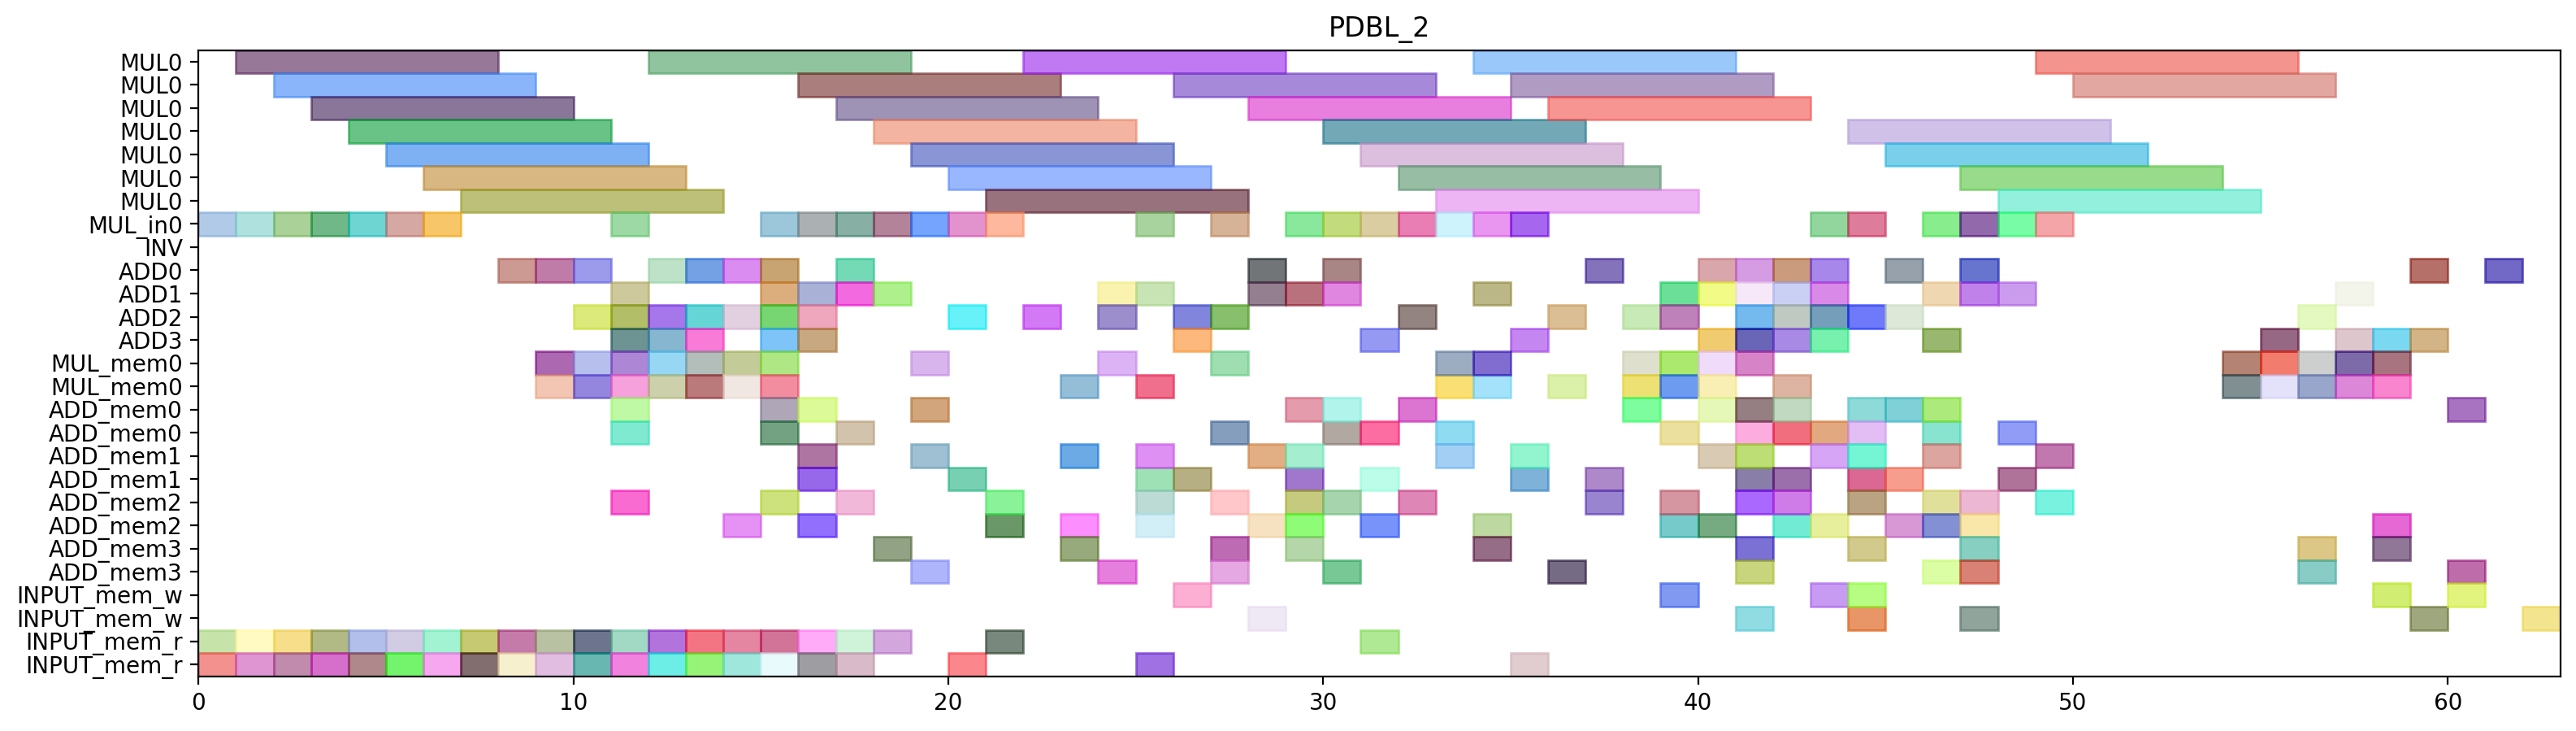

Write Python code to recreate this figure.
from pyschedule import Scenario, solvers, plotters, alt


def solve():
	horizon = 138
	S = Scenario("PDBL_2", horizon=horizon)

	# resource
	MUL = S.Resources('MUL', num=1, size=7)
	MUL_in = S.Resources('MUL_in', num=1)
	INV = S.Resource('INV')
	ADD = S.Resources('ADD', num=4, periods=range(1, horizon))
	MUL_mem = S.Resources('MUL_mem', num=1, size=2)
	ADD_mem = S.Resources('ADD_mem', num=4, size=2)
	INPUT_mem_w = S.Resource('INPUT_mem_w', size=2)
	INPUT_mem_r = S.Resource('INPUT_mem_r', size=2)

	# result of previous scheduling
	t10_t1_in = S.Task('t10_t1_in', length=1, delay_cost=1)
	S += t10_t1_in >= 0
	t10_t1_in += MUL_in[0]

	t10_t1_mem0 = S.Task('t10_t1_mem0', length=1, delay_cost=1)
	S += t10_t1_mem0 >= 0
	t10_t1_mem0 += INPUT_mem_r

	t10_t1_mem1 = S.Task('t10_t1_mem1', length=1, delay_cost=1)
	S += t10_t1_mem1 >= 0
	t10_t1_mem1 += INPUT_mem_r

	t10_t0_in = S.Task('t10_t0_in', length=1, delay_cost=1)
	S += t10_t0_in >= 1
	t10_t0_in += MUL_in[0]

	t10_t0_mem0 = S.Task('t10_t0_mem0', length=1, delay_cost=1)
	S += t10_t0_mem0 >= 1
	t10_t0_mem0 += INPUT_mem_r

	t10_t0_mem1 = S.Task('t10_t0_mem1', length=1, delay_cost=1)
	S += t10_t0_mem1 >= 1
	t10_t0_mem1 += INPUT_mem_r

	t10_t1 = S.Task('t10_t1', length=7, delay_cost=1)
	S += t10_t1 >= 1
	t10_t1 += MUL[0]

	t10_t0 = S.Task('t10_t0', length=7, delay_cost=1)
	S += t10_t0 >= 2
	t10_t0 += MUL[0]

	t1_t3_in = S.Task('t1_t3_in', length=1, delay_cost=1)
	S += t1_t3_in >= 2
	t1_t3_in += MUL_in[0]

	t1_t3_mem0 = S.Task('t1_t3_mem0', length=1, delay_cost=1)
	S += t1_t3_mem0 >= 2
	t1_t3_mem0 += INPUT_mem_r

	t1_t3_mem1 = S.Task('t1_t3_mem1', length=1, delay_cost=1)
	S += t1_t3_mem1 >= 2
	t1_t3_mem1 += INPUT_mem_r

	t1_t3 = S.Task('t1_t3', length=7, delay_cost=1)
	S += t1_t3 >= 3
	t1_t3 += MUL[0]

	t5_t1_in = S.Task('t5_t1_in', length=1, delay_cost=1)
	S += t5_t1_in >= 3
	t5_t1_in += MUL_in[0]

	t5_t1_mem0 = S.Task('t5_t1_mem0', length=1, delay_cost=1)
	S += t5_t1_mem0 >= 3
	t5_t1_mem0 += INPUT_mem_r

	t5_t1_mem1 = S.Task('t5_t1_mem1', length=1, delay_cost=1)
	S += t5_t1_mem1 >= 3
	t5_t1_mem1 += INPUT_mem_r

	t5_t1 = S.Task('t5_t1', length=7, delay_cost=1)
	S += t5_t1 >= 4
	t5_t1 += MUL[0]

	t7_t3_in = S.Task('t7_t3_in', length=1, delay_cost=1)
	S += t7_t3_in >= 4
	t7_t3_in += MUL_in[0]

	t7_t3_mem0 = S.Task('t7_t3_mem0', length=1, delay_cost=1)
	S += t7_t3_mem0 >= 4
	t7_t3_mem0 += INPUT_mem_r

	t7_t3_mem1 = S.Task('t7_t3_mem1', length=1, delay_cost=1)
	S += t7_t3_mem1 >= 4
	t7_t3_mem1 += INPUT_mem_r

	t5_t0_in = S.Task('t5_t0_in', length=1, delay_cost=1)
	S += t5_t0_in >= 5
	t5_t0_in += MUL_in[0]

	t5_t0_mem0 = S.Task('t5_t0_mem0', length=1, delay_cost=1)
	S += t5_t0_mem0 >= 5
	t5_t0_mem0 += INPUT_mem_r

	t5_t0_mem1 = S.Task('t5_t0_mem1', length=1, delay_cost=1)
	S += t5_t0_mem1 >= 5
	t5_t0_mem1 += INPUT_mem_r

	t7_t3 = S.Task('t7_t3', length=7, delay_cost=1)
	S += t7_t3 >= 5
	t7_t3 += MUL[0]

	t0_t3_in = S.Task('t0_t3_in', length=1, delay_cost=1)
	S += t0_t3_in >= 6
	t0_t3_in += MUL_in[0]

	t0_t3_mem0 = S.Task('t0_t3_mem0', length=1, delay_cost=1)
	S += t0_t3_mem0 >= 6
	t0_t3_mem0 += INPUT_mem_r

	t0_t3_mem1 = S.Task('t0_t3_mem1', length=1, delay_cost=1)
	S += t0_t3_mem1 >= 6
	t0_t3_mem1 += INPUT_mem_r

	t5_t0 = S.Task('t5_t0', length=7, delay_cost=1)
	S += t5_t0 >= 6
	t5_t0 += MUL[0]

	t0_t3 = S.Task('t0_t3', length=7, delay_cost=1)
	S += t0_t3 >= 7
	t0_t3 += MUL[0]

	t2_t2_mem0 = S.Task('t2_t2_mem0', length=1, delay_cost=1)
	S += t2_t2_mem0 >= 7
	t2_t2_mem0 += INPUT_mem_r

	t2_t2_mem1 = S.Task('t2_t2_mem1', length=1, delay_cost=1)
	S += t2_t2_mem1 >= 7
	t2_t2_mem1 += INPUT_mem_r

	t2_t2 = S.Task('t2_t2', length=1, delay_cost=1)
	S += t2_t2 >= 8
	t2_t2 += ADD[0]

	t5_t3_mem0 = S.Task('t5_t3_mem0', length=1, delay_cost=1)
	S += t5_t3_mem0 >= 8
	t5_t3_mem0 += INPUT_mem_r

	t5_t3_mem1 = S.Task('t5_t3_mem1', length=1, delay_cost=1)
	S += t5_t3_mem1 >= 8
	t5_t3_mem1 += INPUT_mem_r

	t100_mem0 = S.Task('t100_mem0', length=1, delay_cost=1)
	S += t100_mem0 >= 9
	t100_mem0 += MUL_mem[0]

	t100_mem1 = S.Task('t100_mem1', length=1, delay_cost=1)
	S += t100_mem1 >= 9
	t100_mem1 += MUL_mem[0]

	t5_t2_mem0 = S.Task('t5_t2_mem0', length=1, delay_cost=1)
	S += t5_t2_mem0 >= 9
	t5_t2_mem0 += INPUT_mem_r

	t5_t2_mem1 = S.Task('t5_t2_mem1', length=1, delay_cost=1)
	S += t5_t2_mem1 >= 9
	t5_t2_mem1 += INPUT_mem_r

	t5_t3 = S.Task('t5_t3', length=1, delay_cost=1)
	S += t5_t3 >= 9
	t5_t3 += ADD[0]

	t100 = S.Task('t100', length=1, delay_cost=1)
	S += t100 >= 10
	t100 += ADD[2]

	t11_mem0 = S.Task('t11_mem0', length=1, delay_cost=1)
	S += t11_mem0 >= 10
	t11_mem0 += MUL_mem[0]

	t1_t5_mem0 = S.Task('t1_t5_mem0', length=1, delay_cost=1)
	S += t1_t5_mem0 >= 10
	t1_t5_mem0 += MUL_mem[0]

	t5_t2 = S.Task('t5_t2', length=1, delay_cost=1)
	S += t5_t2 >= 10
	t5_t2 += ADD[0]

	t7_t0_mem0 = S.Task('t7_t0_mem0', length=1, delay_cost=1)
	S += t7_t0_mem0 >= 10
	t7_t0_mem0 += INPUT_mem_r

	t7_t0_mem1 = S.Task('t7_t0_mem1', length=1, delay_cost=1)
	S += t7_t0_mem1 >= 10
	t7_t0_mem1 += INPUT_mem_r

	t10_t5_mem0 = S.Task('t10_t5_mem0', length=1, delay_cost=1)
	S += t10_t5_mem0 >= 11
	t10_t5_mem0 += MUL_mem[0]

	t10_t5_mem1 = S.Task('t10_t5_mem1', length=1, delay_cost=1)
	S += t10_t5_mem1 >= 11
	t10_t5_mem1 += MUL_mem[0]

	t11 = S.Task('t11', length=1, delay_cost=1)
	S += t11 >= 11
	t11 += ADD[2]

	t110_mem0 = S.Task('t110_mem0', length=1, delay_cost=1)
	S += t110_mem0 >= 11
	t110_mem0 += ADD_mem[2]

	t1_t1_mem0 = S.Task('t1_t1_mem0', length=1, delay_cost=1)
	S += t1_t1_mem0 >= 11
	t1_t1_mem0 += INPUT_mem_r

	t1_t1_mem1 = S.Task('t1_t1_mem1', length=1, delay_cost=1)
	S += t1_t1_mem1 >= 11
	t1_t1_mem1 += INPUT_mem_r

	t1_t5 = S.Task('t1_t5', length=1, delay_cost=1)
	S += t1_t5 >= 11
	t1_t5 += ADD[3]

	t5_t4_in = S.Task('t5_t4_in', length=1, delay_cost=1)
	S += t5_t4_in >= 11
	t5_t4_in += MUL_in[0]

	t5_t4_mem0 = S.Task('t5_t4_mem0', length=1, delay_cost=1)
	S += t5_t4_mem0 >= 11
	t5_t4_mem0 += ADD_mem[0]

	t5_t4_mem1 = S.Task('t5_t4_mem1', length=1, delay_cost=1)
	S += t5_t4_mem1 >= 11
	t5_t4_mem1 += ADD_mem[0]

	t7_t0 = S.Task('t7_t0', length=1, delay_cost=1)
	S += t7_t0 >= 11
	t7_t0 += ADD[1]

	t10_t2_mem0 = S.Task('t10_t2_mem0', length=1, delay_cost=1)
	S += t10_t2_mem0 >= 12
	t10_t2_mem0 += INPUT_mem_r

	t10_t2_mem1 = S.Task('t10_t2_mem1', length=1, delay_cost=1)
	S += t10_t2_mem1 >= 12
	t10_t2_mem1 += INPUT_mem_r

	t10_t5 = S.Task('t10_t5', length=1, delay_cost=1)
	S += t10_t5 >= 12
	t10_t5 += ADD[2]

	t110 = S.Task('t110', length=1, delay_cost=1)
	S += t110 >= 12
	t110 += ADD[3]

	t1_t1 = S.Task('t1_t1', length=1, delay_cost=1)
	S += t1_t1 >= 12
	t1_t1 += ADD[0]

	t5_t4 = S.Task('t5_t4', length=7, delay_cost=1)
	S += t5_t4 >= 12
	t5_t4 += MUL[0]

	t71_mem0 = S.Task('t71_mem0', length=1, delay_cost=1)
	S += t71_mem0 >= 12
	t71_mem0 += MUL_mem[0]

	t7_t5_mem0 = S.Task('t7_t5_mem0', length=1, delay_cost=1)
	S += t7_t5_mem0 >= 12
	t7_t5_mem0 += MUL_mem[0]

	t10_t2 = S.Task('t10_t2', length=1, delay_cost=1)
	S += t10_t2 >= 13
	t10_t2 += ADD[0]

	t1_t0_mem0 = S.Task('t1_t0_mem0', length=1, delay_cost=1)
	S += t1_t0_mem0 >= 13
	t1_t0_mem0 += INPUT_mem_r

	t1_t0_mem1 = S.Task('t1_t0_mem1', length=1, delay_cost=1)
	S += t1_t0_mem1 >= 13
	t1_t0_mem1 += INPUT_mem_r

	t50_mem0 = S.Task('t50_mem0', length=1, delay_cost=1)
	S += t50_mem0 >= 13
	t50_mem0 += MUL_mem[0]

	t50_mem1 = S.Task('t50_mem1', length=1, delay_cost=1)
	S += t50_mem1 >= 13
	t50_mem1 += MUL_mem[0]

	t71 = S.Task('t71', length=1, delay_cost=1)
	S += t71 >= 13
	t71 += ADD[2]

	t7_t5 = S.Task('t7_t5', length=1, delay_cost=1)
	S += t7_t5 >= 13
	t7_t5 += ADD[3]

	t01_mem0 = S.Task('t01_mem0', length=1, delay_cost=1)
	S += t01_mem0 >= 14
	t01_mem0 += MUL_mem[0]

	t0_t5_mem0 = S.Task('t0_t5_mem0', length=1, delay_cost=1)
	S += t0_t5_mem0 >= 14
	t0_t5_mem0 += MUL_mem[0]

	t1_t0 = S.Task('t1_t0', length=1, delay_cost=1)
	S += t1_t0 >= 14
	t1_t0 += ADD[2]

	t50 = S.Task('t50', length=1, delay_cost=1)
	S += t50 >= 14
	t50 += ADD[0]

	t7_t1_mem0 = S.Task('t7_t1_mem0', length=1, delay_cost=1)
	S += t7_t1_mem0 >= 14
	t7_t1_mem0 += INPUT_mem_r

	t7_t1_mem1 = S.Task('t7_t1_mem1', length=1, delay_cost=1)
	S += t7_t1_mem1 >= 14
	t7_t1_mem1 += INPUT_mem_r

	t81_mem0 = S.Task('t81_mem0', length=1, delay_cost=1)
	S += t81_mem0 >= 14
	t81_mem0 += ADD_mem[2]

	t01 = S.Task('t01', length=1, delay_cost=1)
	S += t01 >= 15
	t01 += ADD[2]

	t0_t5 = S.Task('t0_t5', length=1, delay_cost=1)
	S += t0_t5 >= 15
	t0_t5 += ADD[3]

	t10_t3_mem0 = S.Task('t10_t3_mem0', length=1, delay_cost=1)
	S += t10_t3_mem0 >= 15
	t10_t3_mem0 += INPUT_mem_r

	t10_t3_mem1 = S.Task('t10_t3_mem1', length=1, delay_cost=1)
	S += t10_t3_mem1 >= 15
	t10_t3_mem1 += INPUT_mem_r

	t1_t2_in = S.Task('t1_t2_in', length=1, delay_cost=1)
	S += t1_t2_in >= 15
	t1_t2_in += MUL_in[0]

	t1_t2_mem0 = S.Task('t1_t2_mem0', length=1, delay_cost=1)
	S += t1_t2_mem0 >= 15
	t1_t2_mem0 += ADD_mem[2]

	t1_t2_mem1 = S.Task('t1_t2_mem1', length=1, delay_cost=1)
	S += t1_t2_mem1 >= 15
	t1_t2_mem1 += ADD_mem[0]

	t5_t5_mem0 = S.Task('t5_t5_mem0', length=1, delay_cost=1)
	S += t5_t5_mem0 >= 15
	t5_t5_mem0 += MUL_mem[0]

	t5_t5_mem1 = S.Task('t5_t5_mem1', length=1, delay_cost=1)
	S += t5_t5_mem1 >= 15
	t5_t5_mem1 += MUL_mem[0]

	t60_mem0 = S.Task('t60_mem0', length=1, delay_cost=1)
	S += t60_mem0 >= 15
	t60_mem0 += ADD_mem[0]

	t7_t1 = S.Task('t7_t1', length=1, delay_cost=1)
	S += t7_t1 >= 15
	t7_t1 += ADD[0]

	t81 = S.Task('t81', length=1, delay_cost=1)
	S += t81 >= 15
	t81 += ADD[1]

	t0_t0_mem0 = S.Task('t0_t0_mem0', length=1, delay_cost=1)
	S += t0_t0_mem0 >= 16
	t0_t0_mem0 += INPUT_mem_r

	t0_t0_mem1 = S.Task('t0_t0_mem1', length=1, delay_cost=1)
	S += t0_t0_mem1 >= 16
	t0_t0_mem1 += INPUT_mem_r

	t10_t3 = S.Task('t10_t3', length=1, delay_cost=1)
	S += t10_t3 >= 16
	t10_t3 += ADD[2]

	t1_t2 = S.Task('t1_t2', length=7, delay_cost=1)
	S += t1_t2 >= 16
	t1_t2 += MUL[0]

	t5_t5 = S.Task('t5_t5', length=1, delay_cost=1)
	S += t5_t5 >= 16
	t5_t5 += ADD[3]

	t60 = S.Task('t60', length=1, delay_cost=1)
	S += t60 >= 16
	t60 += ADD[1]

	t7_t2_in = S.Task('t7_t2_in', length=1, delay_cost=1)
	S += t7_t2_in >= 16
	t7_t2_in += MUL_in[0]

	t7_t2_mem0 = S.Task('t7_t2_mem0', length=1, delay_cost=1)
	S += t7_t2_mem0 >= 16
	t7_t2_mem0 += ADD_mem[1]

	t7_t2_mem1 = S.Task('t7_t2_mem1', length=1, delay_cost=1)
	S += t7_t2_mem1 >= 16
	t7_t2_mem1 += ADD_mem[0]

	t91_mem0 = S.Task('t91_mem0', length=1, delay_cost=1)
	S += t91_mem0 >= 16
	t91_mem0 += ADD_mem[1]

	t91_mem1 = S.Task('t91_mem1', length=1, delay_cost=1)
	S += t91_mem1 >= 16
	t91_mem1 += ADD_mem[2]

	t0_t0 = S.Task('t0_t0', length=1, delay_cost=1)
	S += t0_t0 >= 17
	t0_t0 += ADD[0]

	t0_t1_mem0 = S.Task('t0_t1_mem0', length=1, delay_cost=1)
	S += t0_t1_mem0 >= 17
	t0_t1_mem0 += INPUT_mem_r

	t0_t1_mem1 = S.Task('t0_t1_mem1', length=1, delay_cost=1)
	S += t0_t1_mem1 >= 17
	t0_t1_mem1 += INPUT_mem_r

	t10_t4_in = S.Task('t10_t4_in', length=1, delay_cost=1)
	S += t10_t4_in >= 17
	t10_t4_in += MUL_in[0]

	t10_t4_mem0 = S.Task('t10_t4_mem0', length=1, delay_cost=1)
	S += t10_t4_mem0 >= 17
	t10_t4_mem0 += ADD_mem[0]

	t10_t4_mem1 = S.Task('t10_t4_mem1', length=1, delay_cost=1)
	S += t10_t4_mem1 >= 17
	t10_t4_mem1 += ADD_mem[2]

	t7_t2 = S.Task('t7_t2', length=7, delay_cost=1)
	S += t7_t2 >= 17
	t7_t2 += MUL[0]

	t91 = S.Task('t91', length=1, delay_cost=1)
	S += t91 >= 17
	t91 += ADD[1]

	c010_in = S.Task('c010_in', length=1, delay_cost=1)
	S += c010_in >= 18
	c010_in += MUL_in[0]

	c010_mem0 = S.Task('c010_mem0', length=1, delay_cost=1)
	S += c010_mem0 >= 18
	c010_mem0 += ADD_mem[3]

	c010_mem1 = S.Task('c010_mem1', length=1, delay_cost=1)
	S += c010_mem1 >= 18
	c010_mem1 += INPUT_mem_r

	t0_t1 = S.Task('t0_t1', length=1, delay_cost=1)
	S += t0_t1 >= 18
	t0_t1 += ADD[1]

	t10_t4 = S.Task('t10_t4', length=7, delay_cost=1)
	S += t10_t4 >= 18
	t10_t4 += MUL[0]

	c010 = S.Task('c010', length=7, delay_cost=1)
	S += c010 >= 19
	c010 += MUL[0]

	t0_t2_in = S.Task('t0_t2_in', length=1, delay_cost=1)
	S += t0_t2_in >= 19
	t0_t2_in += MUL_in[0]

	t0_t2_mem0 = S.Task('t0_t2_mem0', length=1, delay_cost=1)
	S += t0_t2_mem0 >= 19
	t0_t2_mem0 += ADD_mem[0]

	t0_t2_mem1 = S.Task('t0_t2_mem1', length=1, delay_cost=1)
	S += t0_t2_mem1 >= 19
	t0_t2_mem1 += ADD_mem[1]

	t51_mem0 = S.Task('t51_mem0', length=1, delay_cost=1)
	S += t51_mem0 >= 19
	t51_mem0 += MUL_mem[0]

	t51_mem1 = S.Task('t51_mem1', length=1, delay_cost=1)
	S += t51_mem1 >= 19
	t51_mem1 += ADD_mem[3]

	c201_in = S.Task('c201_in', length=1, delay_cost=1)
	S += c201_in >= 20
	c201_in += MUL_in[0]

	c201_mem0 = S.Task('c201_mem0', length=1, delay_cost=1)
	S += c201_mem0 >= 20
	c201_mem0 += ADD_mem[1]

	c201_mem1 = S.Task('c201_mem1', length=1, delay_cost=1)
	S += c201_mem1 >= 20
	c201_mem1 += INPUT_mem_r

	t0_t2 = S.Task('t0_t2', length=7, delay_cost=1)
	S += t0_t2 >= 20
	t0_t2 += MUL[0]

	t51 = S.Task('t51', length=1, delay_cost=1)
	S += t51 >= 20
	t51 += ADD[2]

	c201 = S.Task('c201', length=7, delay_cost=1)
	S += c201 >= 21
	c201 += MUL[0]

	t2_t1_in = S.Task('t2_t1_in', length=1, delay_cost=1)
	S += t2_t1_in >= 21
	t2_t1_in += MUL_in[0]

	t2_t1_mem0 = S.Task('t2_t1_mem0', length=1, delay_cost=1)
	S += t2_t1_mem0 >= 21
	t2_t1_mem0 += INPUT_mem_r

	t2_t1_mem1 = S.Task('t2_t1_mem1', length=1, delay_cost=1)
	S += t2_t1_mem1 >= 21
	t2_t1_mem1 += ADD_mem[2]

	t61_mem0 = S.Task('t61_mem0', length=1, delay_cost=1)
	S += t61_mem0 >= 21
	t61_mem0 += ADD_mem[2]

	t2_t1 = S.Task('t2_t1', length=7, delay_cost=1)
	S += t2_t1 >= 22
	t2_t1 += MUL[0]

	t61 = S.Task('t61', length=1, delay_cost=1)
	S += t61 >= 22
	t61 += ADD[2]

	new_TX_t3_mem0 = S.Task('new_TX_t3_mem0', length=1, delay_cost=1)
	S += new_TX_t3_mem0 >= 23
	new_TX_t3_mem0 += ADD_mem[1]

	new_TX_t3_mem1 = S.Task('new_TX_t3_mem1', length=1, delay_cost=1)
	S += new_TX_t3_mem1 >= 23
	new_TX_t3_mem1 += ADD_mem[2]

	t10_mem0 = S.Task('t10_mem0', length=1, delay_cost=1)
	S += t10_mem0 >= 23
	t10_mem0 += MUL_mem[0]

	t10_mem1 = S.Task('t10_mem1', length=1, delay_cost=1)
	S += t10_mem1 >= 23
	t10_mem1 += ADD_mem[3]

	new_TX_t3 = S.Task('new_TX_t3', length=1, delay_cost=1)
	S += new_TX_t3 >= 24
	new_TX_t3 += ADD[2]

	t10 = S.Task('t10', length=1, delay_cost=1)
	S += t10 >= 24
	t10 += ADD[1]

	t70_mem0 = S.Task('t70_mem0', length=1, delay_cost=1)
	S += t70_mem0 >= 24
	t70_mem0 += MUL_mem[0]

	t70_mem1 = S.Task('t70_mem1', length=1, delay_cost=1)
	S += t70_mem1 >= 24
	t70_mem1 += ADD_mem[3]

	t101_mem0 = S.Task('t101_mem0', length=1, delay_cost=1)
	S += t101_mem0 >= 25
	t101_mem0 += MUL_mem[0]

	t101_mem1 = S.Task('t101_mem1', length=1, delay_cost=1)
	S += t101_mem1 >= 25
	t101_mem1 += ADD_mem[2]

	t2_t0_in = S.Task('t2_t0_in', length=1, delay_cost=1)
	S += t2_t0_in >= 25
	t2_t0_in += MUL_in[0]

	t2_t0_mem0 = S.Task('t2_t0_mem0', length=1, delay_cost=1)
	S += t2_t0_mem0 >= 25
	t2_t0_mem0 += INPUT_mem_r

	t2_t0_mem1 = S.Task('t2_t0_mem1', length=1, delay_cost=1)
	S += t2_t0_mem1 >= 25
	t2_t0_mem1 += ADD_mem[1]

	t2_t3_mem0 = S.Task('t2_t3_mem0', length=1, delay_cost=1)
	S += t2_t3_mem0 >= 25
	t2_t3_mem0 += ADD_mem[1]

	t2_t3_mem1 = S.Task('t2_t3_mem1', length=1, delay_cost=1)
	S += t2_t3_mem1 >= 25
	t2_t3_mem1 += ADD_mem[2]

	t70 = S.Task('t70', length=1, delay_cost=1)
	S += t70 >= 25
	t70 += ADD[1]

	c010_w = S.Task('c010_w', length=1, delay_cost=1)
	S += c010_w >= 26
	c010_w += INPUT_mem_w

	t101 = S.Task('t101', length=1, delay_cost=1)
	S += t101 >= 26
	t101 += ADD[2]

	t2_t0 = S.Task('t2_t0', length=7, delay_cost=1)
	S += t2_t0 >= 26
	t2_t0 += MUL[0]

	t2_t3 = S.Task('t2_t3', length=1, delay_cost=1)
	S += t2_t3 >= 26
	t2_t3 += ADD[3]

	t80_mem0 = S.Task('t80_mem0', length=1, delay_cost=1)
	S += t80_mem0 >= 26
	t80_mem0 += ADD_mem[1]

	t00_mem0 = S.Task('t00_mem0', length=1, delay_cost=1)
	S += t00_mem0 >= 27
	t00_mem0 += MUL_mem[0]

	t00_mem1 = S.Task('t00_mem1', length=1, delay_cost=1)
	S += t00_mem1 >= 27
	t00_mem1 += ADD_mem[3]

	t111_mem0 = S.Task('t111_mem0', length=1, delay_cost=1)
	S += t111_mem0 >= 27
	t111_mem0 += ADD_mem[2]

	t2_t4_in = S.Task('t2_t4_in', length=1, delay_cost=1)
	S += t2_t4_in >= 27
	t2_t4_in += MUL_in[0]

	t2_t4_mem0 = S.Task('t2_t4_mem0', length=1, delay_cost=1)
	S += t2_t4_mem0 >= 27
	t2_t4_mem0 += ADD_mem[0]

	t2_t4_mem1 = S.Task('t2_t4_mem1', length=1, delay_cost=1)
	S += t2_t4_mem1 >= 27
	t2_t4_mem1 += ADD_mem[3]

	t80 = S.Task('t80', length=1, delay_cost=1)
	S += t80 >= 27
	t80 += ADD[2]

	c201_w = S.Task('c201_w', length=1, delay_cost=1)
	S += c201_w >= 28
	c201_w += INPUT_mem_w

	t00 = S.Task('t00', length=1, delay_cost=1)
	S += t00 >= 28
	t00 += ADD[0]

	t111 = S.Task('t111', length=1, delay_cost=1)
	S += t111 >= 28
	t111 += ADD[1]

	t2_t4 = S.Task('t2_t4', length=7, delay_cost=1)
	S += t2_t4 >= 28
	t2_t4 += MUL[0]

	t90_mem0 = S.Task('t90_mem0', length=1, delay_cost=1)
	S += t90_mem0 >= 28
	t90_mem0 += ADD_mem[2]

	t90_mem1 = S.Task('t90_mem1', length=1, delay_cost=1)
	S += t90_mem1 >= 28
	t90_mem1 += ADD_mem[1]

	t12_t1_in = S.Task('t12_t1_in', length=1, delay_cost=1)
	S += t12_t1_in >= 29
	t12_t1_in += MUL_in[0]

	t12_t1_mem0 = S.Task('t12_t1_mem0', length=1, delay_cost=1)
	S += t12_t1_mem0 >= 29
	t12_t1_mem0 += ADD_mem[2]

	t12_t1_mem1 = S.Task('t12_t1_mem1', length=1, delay_cost=1)
	S += t12_t1_mem1 >= 29
	t12_t1_mem1 += ADD_mem[1]

	t12_t2_mem0 = S.Task('t12_t2_mem0', length=1, delay_cost=1)
	S += t12_t2_mem0 >= 29
	t12_t2_mem0 += ADD_mem[0]

	t12_t2_mem1 = S.Task('t12_t2_mem1', length=1, delay_cost=1)
	S += t12_t2_mem1 >= 29
	t12_t2_mem1 += ADD_mem[2]

	t12_t3_mem0 = S.Task('t12_t3_mem0', length=1, delay_cost=1)
	S += t12_t3_mem0 >= 29
	t12_t3_mem0 += ADD_mem[3]

	t12_t3_mem1 = S.Task('t12_t3_mem1', length=1, delay_cost=1)
	S += t12_t3_mem1 >= 29
	t12_t3_mem1 += ADD_mem[1]

	t90 = S.Task('t90', length=1, delay_cost=1)
	S += t90 >= 29
	t90 += ADD[1]

	t12_t0_in = S.Task('t12_t0_in', length=1, delay_cost=1)
	S += t12_t0_in >= 30
	t12_t0_in += MUL_in[0]

	t12_t0_mem0 = S.Task('t12_t0_mem0', length=1, delay_cost=1)
	S += t12_t0_mem0 >= 30
	t12_t0_mem0 += ADD_mem[0]

	t12_t0_mem1 = S.Task('t12_t0_mem1', length=1, delay_cost=1)
	S += t12_t0_mem1 >= 30
	t12_t0_mem1 += ADD_mem[3]

	t12_t1 = S.Task('t12_t1', length=7, delay_cost=1)
	S += t12_t1 >= 30
	t12_t1 += MUL[0]

	t12_t2 = S.Task('t12_t2', length=1, delay_cost=1)
	S += t12_t2 >= 30
	t12_t2 += ADD[0]

	t12_t3 = S.Task('t12_t3', length=1, delay_cost=1)
	S += t12_t3 >= 30
	t12_t3 += ADD[1]

	t18_t0_mem0 = S.Task('t18_t0_mem0', length=1, delay_cost=1)
	S += t18_t0_mem0 >= 30
	t18_t0_mem0 += ADD_mem[0]

	t18_t0_mem1 = S.Task('t18_t0_mem1', length=1, delay_cost=1)
	S += t18_t0_mem1 >= 30
	t18_t0_mem1 += ADD_mem[2]

	c200_in = S.Task('c200_in', length=1, delay_cost=1)
	S += c200_in >= 31
	c200_in += MUL_in[0]

	c200_mem0 = S.Task('c200_mem0', length=1, delay_cost=1)
	S += c200_mem0 >= 31
	c200_mem0 += ADD_mem[1]

	c200_mem1 = S.Task('c200_mem1', length=1, delay_cost=1)
	S += c200_mem1 >= 31
	c200_mem1 += INPUT_mem_r

	t12_t0 = S.Task('t12_t0', length=7, delay_cost=1)
	S += t12_t0 >= 31
	t12_t0 += MUL[0]

	t18_t0 = S.Task('t18_t0', length=1, delay_cost=1)
	S += t18_t0 >= 31
	t18_t0 += ADD[3]

	t18_t1_mem0 = S.Task('t18_t1_mem0', length=1, delay_cost=1)
	S += t18_t1_mem0 >= 31
	t18_t1_mem0 += ADD_mem[0]

	t18_t1_mem1 = S.Task('t18_t1_mem1', length=1, delay_cost=1)
	S += t18_t1_mem1 >= 31
	t18_t1_mem1 += ADD_mem[2]

	c200 = S.Task('c200', length=7, delay_cost=1)
	S += c200 >= 32
	c200 += MUL[0]

	t18_t1 = S.Task('t18_t1', length=1, delay_cost=1)
	S += t18_t1 >= 32
	t18_t1 += ADD[2]

	t18_t3_in = S.Task('t18_t3_in', length=1, delay_cost=1)
	S += t18_t3_in >= 32
	t18_t3_in += MUL_in[0]

	t18_t3_mem0 = S.Task('t18_t3_mem0', length=1, delay_cost=1)
	S += t18_t3_mem0 >= 32
	t18_t3_mem0 += ADD_mem[0]

	t18_t3_mem1 = S.Task('t18_t3_mem1', length=1, delay_cost=1)
	S += t18_t3_mem1 >= 32
	t18_t3_mem1 += ADD_mem[2]

	t12_t4_in = S.Task('t12_t4_in', length=1, delay_cost=1)
	S += t12_t4_in >= 33
	t12_t4_in += MUL_in[0]

	t12_t4_mem0 = S.Task('t12_t4_mem0', length=1, delay_cost=1)
	S += t12_t4_mem0 >= 33
	t12_t4_mem0 += ADD_mem[0]

	t12_t4_mem1 = S.Task('t12_t4_mem1', length=1, delay_cost=1)
	S += t12_t4_mem1 >= 33
	t12_t4_mem1 += ADD_mem[1]

	t18_t3 = S.Task('t18_t3', length=7, delay_cost=1)
	S += t18_t3 >= 33
	t18_t3 += MUL[0]

	t20_mem0 = S.Task('t20_mem0', length=1, delay_cost=1)
	S += t20_mem0 >= 33
	t20_mem0 += MUL_mem[0]

	t20_mem1 = S.Task('t20_mem1', length=1, delay_cost=1)
	S += t20_mem1 >= 33
	t20_mem1 += MUL_mem[0]

	t12_t4 = S.Task('t12_t4', length=7, delay_cost=1)
	S += t12_t4 >= 34
	t12_t4 += MUL[0]

	t18_t2_in = S.Task('t18_t2_in', length=1, delay_cost=1)
	S += t18_t2_in >= 34
	t18_t2_in += MUL_in[0]

	t18_t2_mem0 = S.Task('t18_t2_mem0', length=1, delay_cost=1)
	S += t18_t2_mem0 >= 34
	t18_t2_mem0 += ADD_mem[3]

	t18_t2_mem1 = S.Task('t18_t2_mem1', length=1, delay_cost=1)
	S += t18_t2_mem1 >= 34
	t18_t2_mem1 += ADD_mem[2]

	t20 = S.Task('t20', length=1, delay_cost=1)
	S += t20 >= 34
	t20 += ADD[1]

	t2_t5_mem0 = S.Task('t2_t5_mem0', length=1, delay_cost=1)
	S += t2_t5_mem0 >= 34
	t2_t5_mem0 += MUL_mem[0]

	t2_t5_mem1 = S.Task('t2_t5_mem1', length=1, delay_cost=1)
	S += t2_t5_mem1 >= 34
	t2_t5_mem1 += MUL_mem[0]

	c011_in = S.Task('c011_in', length=1, delay_cost=1)
	S += c011_in >= 35
	c011_in += MUL_in[0]

	c011_mem0 = S.Task('c011_mem0', length=1, delay_cost=1)
	S += c011_mem0 >= 35
	c011_mem0 += ADD_mem[1]

	c011_mem1 = S.Task('c011_mem1', length=1, delay_cost=1)
	S += c011_mem1 >= 35
	c011_mem1 += INPUT_mem_r

	t18_t2 = S.Task('t18_t2', length=7, delay_cost=1)
	S += t18_t2 >= 35
	t18_t2 += MUL[0]

	t2_t5 = S.Task('t2_t5', length=1, delay_cost=1)
	S += t2_t5 >= 35
	t2_t5 += ADD[3]

	t30_mem0 = S.Task('t30_mem0', length=1, delay_cost=1)
	S += t30_mem0 >= 35
	t30_mem0 += ADD_mem[1]

	c011 = S.Task('c011', length=7, delay_cost=1)
	S += c011 >= 36
	c011 += MUL[0]

	t21_mem0 = S.Task('t21_mem0', length=1, delay_cost=1)
	S += t21_mem0 >= 36
	t21_mem0 += MUL_mem[0]

	t21_mem1 = S.Task('t21_mem1', length=1, delay_cost=1)
	S += t21_mem1 >= 36
	t21_mem1 += ADD_mem[3]

	t30 = S.Task('t30', length=1, delay_cost=1)
	S += t30 >= 36
	t30 += ADD[2]

	t21 = S.Task('t21', length=1, delay_cost=1)
	S += t21 >= 37
	t21 += ADD[0]

	t40_mem0 = S.Task('t40_mem0', length=1, delay_cost=1)
	S += t40_mem0 >= 37
	t40_mem0 += ADD_mem[2]

	t40_mem1 = S.Task('t40_mem1', length=1, delay_cost=1)
	S += t40_mem1 >= 37
	t40_mem1 += ADD_mem[1]

	t120_mem0 = S.Task('t120_mem0', length=1, delay_cost=1)
	S += t120_mem0 >= 38
	t120_mem0 += MUL_mem[0]

	t120_mem1 = S.Task('t120_mem1', length=1, delay_cost=1)
	S += t120_mem1 >= 38
	t120_mem1 += MUL_mem[0]

	t31_mem0 = S.Task('t31_mem0', length=1, delay_cost=1)
	S += t31_mem0 >= 38
	t31_mem0 += ADD_mem[0]

	t40 = S.Task('t40', length=1, delay_cost=1)
	S += t40 >= 38
	t40 += ADD[2]

	c000_mem0 = S.Task('c000_mem0', length=1, delay_cost=1)
	S += c000_mem0 >= 39
	c000_mem0 += ADD_mem[0]

	c000_mem1 = S.Task('c000_mem1', length=1, delay_cost=1)
	S += c000_mem1 >= 39
	c000_mem1 += ADD_mem[2]

	c200_w = S.Task('c200_w', length=1, delay_cost=1)
	S += c200_w >= 39
	c200_w += INPUT_mem_w

	t120 = S.Task('t120', length=1, delay_cost=1)
	S += t120 >= 39
	t120 += ADD[2]

	t12_t5_mem0 = S.Task('t12_t5_mem0', length=1, delay_cost=1)
	S += t12_t5_mem0 >= 39
	t12_t5_mem0 += MUL_mem[0]

	t12_t5_mem1 = S.Task('t12_t5_mem1', length=1, delay_cost=1)
	S += t12_t5_mem1 >= 39
	t12_t5_mem1 += MUL_mem[0]

	t140_mem0 = S.Task('t140_mem0', length=1, delay_cost=1)
	S += t140_mem0 >= 39
	t140_mem0 += ADD_mem[2]

	t31 = S.Task('t31', length=1, delay_cost=1)
	S += t31 >= 39
	t31 += ADD[1]

	c000 = S.Task('c000', length=1, delay_cost=1)
	S += c000 >= 40
	c000 += ADD[3]

	t12_t5 = S.Task('t12_t5', length=1, delay_cost=1)
	S += t12_t5 >= 40
	t12_t5 += ADD[0]

	t130_mem0 = S.Task('t130_mem0', length=1, delay_cost=1)
	S += t130_mem0 >= 40
	t130_mem0 += ADD_mem[2]

	t140 = S.Task('t140', length=1, delay_cost=1)
	S += t140 >= 40
	t140 += ADD[1]

	t181_mem0 = S.Task('t181_mem0', length=1, delay_cost=1)
	S += t181_mem0 >= 40
	t181_mem0 += MUL_mem[0]

	t18_t5_mem0 = S.Task('t18_t5_mem0', length=1, delay_cost=1)
	S += t18_t5_mem0 >= 40
	t18_t5_mem0 += MUL_mem[0]

	t41_mem0 = S.Task('t41_mem0', length=1, delay_cost=1)
	S += t41_mem0 >= 40
	t41_mem0 += ADD_mem[1]

	t41_mem1 = S.Task('t41_mem1', length=1, delay_cost=1)
	S += t41_mem1 >= 40
	t41_mem1 += ADD_mem[0]

	b30_mem0 = S.Task('b30_mem0', length=1, delay_cost=1)
	S += b30_mem0 >= 41
	b30_mem0 += ADD_mem[1]

	b30_mem1 = S.Task('b30_mem1', length=1, delay_cost=1)
	S += b30_mem1 >= 41
	b30_mem1 += ADD_mem[2]

	c000_w = S.Task('c000_w', length=1, delay_cost=1)
	S += c000_w >= 41
	c000_w += INPUT_mem_w

	t121_mem0 = S.Task('t121_mem0', length=1, delay_cost=1)
	S += t121_mem0 >= 41
	t121_mem0 += MUL_mem[0]

	t121_mem1 = S.Task('t121_mem1', length=1, delay_cost=1)
	S += t121_mem1 >= 41
	t121_mem1 += ADD_mem[0]

	t130 = S.Task('t130', length=1, delay_cost=1)
	S += t130 >= 41
	t130 += ADD[1]

	t150_mem0 = S.Task('t150_mem0', length=1, delay_cost=1)
	S += t150_mem0 >= 41
	t150_mem0 += ADD_mem[3]

	t150_mem1 = S.Task('t150_mem1', length=1, delay_cost=1)
	S += t150_mem1 >= 41
	t150_mem1 += ADD_mem[1]

	t160_mem0 = S.Task('t160_mem0', length=1, delay_cost=1)
	S += t160_mem0 >= 41
	t160_mem0 += ADD_mem[0]

	t160_mem1 = S.Task('t160_mem1', length=1, delay_cost=1)
	S += t160_mem1 >= 41
	t160_mem1 += ADD_mem[3]

	t181 = S.Task('t181', length=1, delay_cost=1)
	S += t181 >= 41
	t181 += ADD[3]

	t18_t5 = S.Task('t18_t5', length=1, delay_cost=1)
	S += t18_t5 >= 41
	t18_t5 += ADD[2]

	t41 = S.Task('t41', length=1, delay_cost=1)
	S += t41 >= 41
	t41 += ADD[0]

	b30 = S.Task('b30', length=1, delay_cost=1)
	S += b30 >= 42
	b30 += ADD[1]

	c001_mem0 = S.Task('c001_mem0', length=1, delay_cost=1)
	S += c001_mem0 >= 42
	c001_mem0 += ADD_mem[2]

	c001_mem1 = S.Task('c001_mem1', length=1, delay_cost=1)
	S += c001_mem1 >= 42
	c001_mem1 += ADD_mem[0]

	new_TZ0_mem0 = S.Task('new_TZ0_mem0', length=1, delay_cost=1)
	S += new_TZ0_mem0 >= 42
	new_TZ0_mem0 += ADD_mem[1]

	t121 = S.Task('t121', length=1, delay_cost=1)
	S += t121 >= 42
	t121 += ADD[0]

	t141_mem0 = S.Task('t141_mem0', length=1, delay_cost=1)
	S += t141_mem0 >= 42
	t141_mem0 += ADD_mem[0]

	t150 = S.Task('t150', length=1, delay_cost=1)
	S += t150 >= 42
	t150 += ADD[2]

	t160 = S.Task('t160', length=1, delay_cost=1)
	S += t160 >= 42
	t160 += ADD[3]

	t180_mem0 = S.Task('t180_mem0', length=1, delay_cost=1)
	S += t180_mem0 >= 42
	t180_mem0 += MUL_mem[0]

	t180_mem1 = S.Task('t180_mem1', length=1, delay_cost=1)
	S += t180_mem1 >= 42
	t180_mem1 += ADD_mem[2]

	c001 = S.Task('c001', length=1, delay_cost=1)
	S += c001 >= 43
	c001 += ADD[0]

	c011_w = S.Task('c011_w', length=1, delay_cost=1)
	S += c011_w >= 43
	c011_w += INPUT_mem_w

	new_TZ0 = S.Task('new_TZ0', length=1, delay_cost=1)
	S += new_TZ0 >= 43
	new_TZ0 += ADD[2]

	t131_mem0 = S.Task('t131_mem0', length=1, delay_cost=1)
	S += t131_mem0 >= 43
	t131_mem0 += ADD_mem[0]

	t141 = S.Task('t141', length=1, delay_cost=1)
	S += t141 >= 43
	t141 += ADD[1]

	t180 = S.Task('t180', length=1, delay_cost=1)
	S += t180 >= 43
	t180 += ADD[3]

	c001_w = S.Task('c001_w', length=1, delay_cost=1)
	S += c001_w >= 44
	c001_w += INPUT_mem_w

	new_TZ0_w = S.Task('new_TZ0_w', length=1, delay_cost=1)
	S += new_TZ0_w >= 44
	new_TZ0_w += INPUT_mem_w

	t131 = S.Task('t131', length=1, delay_cost=1)
	S += t131 >= 44
	t131 += ADD[2]

	new_TZ1_mem0 = S.Task('new_TZ1_mem0', length=1, delay_cost=1)
	S += new_TZ1_mem0 >= 45
	new_TZ1_mem0 += ADD_mem[2]

	new_TZ1 = S.Task('new_TZ1', length=1, delay_cost=1)
	S += new_TZ1 >= 46
	new_TZ1 += ADD[1]

	new_TZ1_w = S.Task('new_TZ1_w', length=1, delay_cost=1)
	S += new_TZ1_w >= 47
	new_TZ1_w += INPUT_mem_w


	# new tasks
	t151 = S.Task('t151', length=1, delay_cost=1)
	t151 += alt(ADD)

	t151_mem0 = S.Task('t151_mem0', length=1, delay_cost=1)
	t151_mem0 += ADD_mem[0]
	S += 44 < t151_mem0
	S += t151_mem0 <= t151

	t151_mem1 = S.Task('t151_mem1', length=1, delay_cost=1)
	t151_mem1 += ADD_mem[1]
	S += 44 < t151_mem1
	S += t151_mem1 <= t151

	new_TX_t0_in = S.Task('new_TX_t0_in', length=1, delay_cost=1)
	new_TX_t0_in += alt(MUL_in)
	new_TX_t0 = S.Task('new_TX_t0', length=7, delay_cost=1)
	new_TX_t0 += alt(MUL)
	S += new_TX_t0>=new_TX_t0_in

	new_TX_t0_mem0 = S.Task('new_TX_t0_mem0', length=1, delay_cost=1)
	new_TX_t0_mem0 += ADD_mem[2]
	S += 43 < new_TX_t0_mem0
	S += new_TX_t0_mem0 <= new_TX_t0

	new_TX_t0_mem1 = S.Task('new_TX_t0_mem1', length=1, delay_cost=1)
	new_TX_t0_mem1 += ADD_mem[1]
	S += 17 < new_TX_t0_mem1
	S += new_TX_t0_mem1 <= new_TX_t0

	t161 = S.Task('t161', length=1, delay_cost=1)
	t161 += alt(ADD)

	t161_mem0 = S.Task('t161_mem0', length=1, delay_cost=1)
	t161_mem0 += ADD_mem[2]
	S += 16 < t161_mem0
	S += t161_mem0 <= t161

	t161_mem1 = S.Task('t161_mem1', length=1, delay_cost=1)
	t161_mem1 += ADD_mem[0]
	S += 44 < t161_mem1
	S += t161_mem1 <= t161

	b31 = S.Task('b31', length=1, delay_cost=1)
	b31 += alt(ADD)

	b31_mem0 = S.Task('b31_mem0', length=1, delay_cost=1)
	b31_mem0 += ADD_mem[1]
	S += 44 < b31_mem0
	S += b31_mem0 <= b31

	b31_mem1 = S.Task('b31_mem1', length=1, delay_cost=1)
	b31_mem1 += ADD_mem[0]
	S += 42 < b31_mem1
	S += b31_mem1 <= b31

	t17_t0_in = S.Task('t17_t0_in', length=1, delay_cost=1)
	t17_t0_in += alt(MUL_in)
	t17_t0 = S.Task('t17_t0', length=7, delay_cost=1)
	t17_t0 += alt(MUL)
	S += t17_t0>=t17_t0_in

	t17_t0_mem0 = S.Task('t17_t0_mem0', length=1, delay_cost=1)
	t17_t0_mem0 += ADD_mem[1]
	S += 43 < t17_t0_mem0
	S += t17_t0_mem0 <= t17_t0

	t17_t0_mem1 = S.Task('t17_t0_mem1', length=1, delay_cost=1)
	t17_t0_mem1 += ADD_mem[3]
	S += 43 < t17_t0_mem1
	S += t17_t0_mem1 <= t17_t0

	new_TX_t1_in = S.Task('new_TX_t1_in', length=1, delay_cost=1)
	new_TX_t1_in += alt(MUL_in)
	new_TX_t1 = S.Task('new_TX_t1', length=7, delay_cost=1)
	new_TX_t1 += alt(MUL)
	S += new_TX_t1>=new_TX_t1_in

	new_TX_t1_mem0 = S.Task('new_TX_t1_mem0', length=1, delay_cost=1)
	new_TX_t1_mem0 += alt(ADD_mem)
	S += (t151*ADD[0]) < new_TX_t1_mem0*ADD_mem[0]
	S += (t151*ADD[1]) < new_TX_t1_mem0*ADD_mem[1]
	S += (t151*ADD[2]) < new_TX_t1_mem0*ADD_mem[2]
	S += (t151*ADD[3]) < new_TX_t1_mem0*ADD_mem[3]
	S += new_TX_t1_mem0 <= new_TX_t1

	new_TX_t1_mem1 = S.Task('new_TX_t1_mem1', length=1, delay_cost=1)
	new_TX_t1_mem1 += ADD_mem[2]
	S += 23 < new_TX_t1_mem1
	S += new_TX_t1_mem1 <= new_TX_t1

	new_TX_t2 = S.Task('new_TX_t2', length=1, delay_cost=1)
	new_TX_t2 += alt(ADD)

	new_TX_t2_mem0 = S.Task('new_TX_t2_mem0', length=1, delay_cost=1)
	new_TX_t2_mem0 += ADD_mem[2]
	S += 43 < new_TX_t2_mem0
	S += new_TX_t2_mem0 <= new_TX_t2

	new_TX_t2_mem1 = S.Task('new_TX_t2_mem1', length=1, delay_cost=1)
	new_TX_t2_mem1 += alt(ADD_mem)
	S += (t151*ADD[0]) < new_TX_t2_mem1*ADD_mem[0]
	S += (t151*ADD[1]) < new_TX_t2_mem1*ADD_mem[1]
	S += (t151*ADD[2]) < new_TX_t2_mem1*ADD_mem[2]
	S += (t151*ADD[3]) < new_TX_t2_mem1*ADD_mem[3]
	S += new_TX_t2_mem1 <= new_TX_t2

	t17_t1_in = S.Task('t17_t1_in', length=1, delay_cost=1)
	t17_t1_in += alt(MUL_in)
	t17_t1 = S.Task('t17_t1', length=7, delay_cost=1)
	t17_t1 += alt(MUL)
	S += t17_t1>=t17_t1_in

	t17_t1_mem0 = S.Task('t17_t1_mem0', length=1, delay_cost=1)
	t17_t1_mem0 += alt(ADD_mem)
	S += (b31*ADD[0]) < t17_t1_mem0*ADD_mem[0]
	S += (b31*ADD[1]) < t17_t1_mem0*ADD_mem[1]
	S += (b31*ADD[2]) < t17_t1_mem0*ADD_mem[2]
	S += (b31*ADD[3]) < t17_t1_mem0*ADD_mem[3]
	S += t17_t1_mem0 <= t17_t1

	t17_t1_mem1 = S.Task('t17_t1_mem1', length=1, delay_cost=1)
	t17_t1_mem1 += alt(ADD_mem)
	S += (t161*ADD[0]) < t17_t1_mem1*ADD_mem[0]
	S += (t161*ADD[1]) < t17_t1_mem1*ADD_mem[1]
	S += (t161*ADD[2]) < t17_t1_mem1*ADD_mem[2]
	S += (t161*ADD[3]) < t17_t1_mem1*ADD_mem[3]
	S += t17_t1_mem1 <= t17_t1

	t17_t2 = S.Task('t17_t2', length=1, delay_cost=1)
	t17_t2 += alt(ADD)

	t17_t2_mem0 = S.Task('t17_t2_mem0', length=1, delay_cost=1)
	t17_t2_mem0 += ADD_mem[1]
	S += 43 < t17_t2_mem0
	S += t17_t2_mem0 <= t17_t2

	t17_t2_mem1 = S.Task('t17_t2_mem1', length=1, delay_cost=1)
	t17_t2_mem1 += alt(ADD_mem)
	S += (b31*ADD[0]) < t17_t2_mem1*ADD_mem[0]
	S += (b31*ADD[1]) < t17_t2_mem1*ADD_mem[1]
	S += (b31*ADD[2]) < t17_t2_mem1*ADD_mem[2]
	S += (b31*ADD[3]) < t17_t2_mem1*ADD_mem[3]
	S += t17_t2_mem1 <= t17_t2

	t17_t3 = S.Task('t17_t3', length=1, delay_cost=1)
	t17_t3 += alt(ADD)

	t17_t3_mem0 = S.Task('t17_t3_mem0', length=1, delay_cost=1)
	t17_t3_mem0 += ADD_mem[3]
	S += 43 < t17_t3_mem0
	S += t17_t3_mem0 <= t17_t3

	t17_t3_mem1 = S.Task('t17_t3_mem1', length=1, delay_cost=1)
	t17_t3_mem1 += alt(ADD_mem)
	S += (t161*ADD[0]) < t17_t3_mem1*ADD_mem[0]
	S += (t161*ADD[1]) < t17_t3_mem1*ADD_mem[1]
	S += (t161*ADD[2]) < t17_t3_mem1*ADD_mem[2]
	S += (t161*ADD[3]) < t17_t3_mem1*ADD_mem[3]
	S += t17_t3_mem1 <= t17_t3

	new_TX_t4_in = S.Task('new_TX_t4_in', length=1, delay_cost=1)
	new_TX_t4_in += alt(MUL_in)
	new_TX_t4 = S.Task('new_TX_t4', length=7, delay_cost=1)
	new_TX_t4 += alt(MUL)
	S += new_TX_t4>=new_TX_t4_in

	new_TX_t4_mem0 = S.Task('new_TX_t4_mem0', length=1, delay_cost=1)
	new_TX_t4_mem0 += alt(ADD_mem)
	S += (new_TX_t2*ADD[0]) < new_TX_t4_mem0*ADD_mem[0]
	S += (new_TX_t2*ADD[1]) < new_TX_t4_mem0*ADD_mem[1]
	S += (new_TX_t2*ADD[2]) < new_TX_t4_mem0*ADD_mem[2]
	S += (new_TX_t2*ADD[3]) < new_TX_t4_mem0*ADD_mem[3]
	S += new_TX_t4_mem0 <= new_TX_t4

	new_TX_t4_mem1 = S.Task('new_TX_t4_mem1', length=1, delay_cost=1)
	new_TX_t4_mem1 += ADD_mem[2]
	S += 25 < new_TX_t4_mem1
	S += new_TX_t4_mem1 <= new_TX_t4

	new_TX0 = S.Task('new_TX0', length=1, delay_cost=1)
	new_TX0 += alt(ADD)

	S += 15<new_TX0

	new_TX0_mem0 = S.Task('new_TX0_mem0', length=1, delay_cost=1)
	new_TX0_mem0 += alt(MUL_mem)
	S += (new_TX_t0*MUL[0]) < new_TX0_mem0*MUL_mem[0]
	S += new_TX0_mem0 <= new_TX0

	new_TX0_mem1 = S.Task('new_TX0_mem1', length=1, delay_cost=1)
	new_TX0_mem1 += alt(MUL_mem)
	S += (new_TX_t1*MUL[0]) < new_TX0_mem1*MUL_mem[0]
	S += new_TX0_mem1 <= new_TX0

	new_TX0_w = S.Task('new_TX0_w', length=1, delay_cost=1)
	new_TX0_w += alt(INPUT_mem_w)
	S += new_TX0 <= new_TX0_w

	new_TX_t5 = S.Task('new_TX_t5', length=1, delay_cost=1)
	new_TX_t5 += alt(ADD)

	new_TX_t5_mem0 = S.Task('new_TX_t5_mem0', length=1, delay_cost=1)
	new_TX_t5_mem0 += alt(MUL_mem)
	S += (new_TX_t0*MUL[0]) < new_TX_t5_mem0*MUL_mem[0]
	S += new_TX_t5_mem0 <= new_TX_t5

	new_TX_t5_mem1 = S.Task('new_TX_t5_mem1', length=1, delay_cost=1)
	new_TX_t5_mem1 += alt(MUL_mem)
	S += (new_TX_t1*MUL[0]) < new_TX_t5_mem1*MUL_mem[0]
	S += new_TX_t5_mem1 <= new_TX_t5

	t17_t4_in = S.Task('t17_t4_in', length=1, delay_cost=1)
	t17_t4_in += alt(MUL_in)
	t17_t4 = S.Task('t17_t4', length=7, delay_cost=1)
	t17_t4 += alt(MUL)
	S += t17_t4>=t17_t4_in

	t17_t4_mem0 = S.Task('t17_t4_mem0', length=1, delay_cost=1)
	t17_t4_mem0 += alt(ADD_mem)
	S += (t17_t2*ADD[0]) < t17_t4_mem0*ADD_mem[0]
	S += (t17_t2*ADD[1]) < t17_t4_mem0*ADD_mem[1]
	S += (t17_t2*ADD[2]) < t17_t4_mem0*ADD_mem[2]
	S += (t17_t2*ADD[3]) < t17_t4_mem0*ADD_mem[3]
	S += t17_t4_mem0 <= t17_t4

	t17_t4_mem1 = S.Task('t17_t4_mem1', length=1, delay_cost=1)
	t17_t4_mem1 += alt(ADD_mem)
	S += (t17_t3*ADD[0]) < t17_t4_mem1*ADD_mem[0]
	S += (t17_t3*ADD[1]) < t17_t4_mem1*ADD_mem[1]
	S += (t17_t3*ADD[2]) < t17_t4_mem1*ADD_mem[2]
	S += (t17_t3*ADD[3]) < t17_t4_mem1*ADD_mem[3]
	S += t17_t4_mem1 <= t17_t4

	t170 = S.Task('t170', length=1, delay_cost=1)
	t170 += alt(ADD)

	t170_mem0 = S.Task('t170_mem0', length=1, delay_cost=1)
	t170_mem0 += alt(MUL_mem)
	S += (t17_t0*MUL[0]) < t170_mem0*MUL_mem[0]
	S += t170_mem0 <= t170

	t170_mem1 = S.Task('t170_mem1', length=1, delay_cost=1)
	t170_mem1 += alt(MUL_mem)
	S += (t17_t1*MUL[0]) < t170_mem1*MUL_mem[0]
	S += t170_mem1 <= t170

	t17_t5 = S.Task('t17_t5', length=1, delay_cost=1)
	t17_t5 += alt(ADD)

	t17_t5_mem0 = S.Task('t17_t5_mem0', length=1, delay_cost=1)
	t17_t5_mem0 += alt(MUL_mem)
	S += (t17_t0*MUL[0]) < t17_t5_mem0*MUL_mem[0]
	S += t17_t5_mem0 <= t17_t5

	t17_t5_mem1 = S.Task('t17_t5_mem1', length=1, delay_cost=1)
	t17_t5_mem1 += alt(MUL_mem)
	S += (t17_t1*MUL[0]) < t17_t5_mem1*MUL_mem[0]
	S += t17_t5_mem1 <= t17_t5

	new_TX1 = S.Task('new_TX1', length=1, delay_cost=1)
	new_TX1 += alt(ADD)

	S += 15<new_TX1

	new_TX1_mem0 = S.Task('new_TX1_mem0', length=1, delay_cost=1)
	new_TX1_mem0 += alt(MUL_mem)
	S += (new_TX_t4*MUL[0]) < new_TX1_mem0*MUL_mem[0]
	S += new_TX1_mem0 <= new_TX1

	new_TX1_mem1 = S.Task('new_TX1_mem1', length=1, delay_cost=1)
	new_TX1_mem1 += alt(ADD_mem)
	S += (new_TX_t5*ADD[0]) < new_TX1_mem1*ADD_mem[0]
	S += (new_TX_t5*ADD[1]) < new_TX1_mem1*ADD_mem[1]
	S += (new_TX_t5*ADD[2]) < new_TX1_mem1*ADD_mem[2]
	S += (new_TX_t5*ADD[3]) < new_TX1_mem1*ADD_mem[3]
	S += new_TX1_mem1 <= new_TX1

	new_TX1_w = S.Task('new_TX1_w', length=1, delay_cost=1)
	new_TX1_w += alt(INPUT_mem_w)
	S += new_TX1 <= new_TX1_w

	t171 = S.Task('t171', length=1, delay_cost=1)
	t171 += alt(ADD)

	t171_mem0 = S.Task('t171_mem0', length=1, delay_cost=1)
	t171_mem0 += alt(MUL_mem)
	S += (t17_t4*MUL[0]) < t171_mem0*MUL_mem[0]
	S += t171_mem0 <= t171

	t171_mem1 = S.Task('t171_mem1', length=1, delay_cost=1)
	t171_mem1 += alt(ADD_mem)
	S += (t17_t5*ADD[0]) < t171_mem1*ADD_mem[0]
	S += (t17_t5*ADD[1]) < t171_mem1*ADD_mem[1]
	S += (t17_t5*ADD[2]) < t171_mem1*ADD_mem[2]
	S += (t17_t5*ADD[3]) < t171_mem1*ADD_mem[3]
	S += t171_mem1 <= t171

	new_TY0 = S.Task('new_TY0', length=1, delay_cost=1)
	new_TY0 += alt(ADD)

	S += 18<new_TY0

	new_TY0_mem0 = S.Task('new_TY0_mem0', length=1, delay_cost=1)
	new_TY0_mem0 += alt(ADD_mem)
	S += (t170*ADD[0]) < new_TY0_mem0*ADD_mem[0]
	S += (t170*ADD[1]) < new_TY0_mem0*ADD_mem[1]
	S += (t170*ADD[2]) < new_TY0_mem0*ADD_mem[2]
	S += (t170*ADD[3]) < new_TY0_mem0*ADD_mem[3]
	S += new_TY0_mem0 <= new_TY0

	new_TY0_mem1 = S.Task('new_TY0_mem1', length=1, delay_cost=1)
	new_TY0_mem1 += ADD_mem[3]
	S += 44 < new_TY0_mem1
	S += new_TY0_mem1 <= new_TY0

	new_TY0_w = S.Task('new_TY0_w', length=1, delay_cost=1)
	new_TY0_w += alt(INPUT_mem_w)
	S += new_TY0 <= new_TY0_w

	new_TY1 = S.Task('new_TY1', length=1, delay_cost=1)
	new_TY1 += alt(ADD)

	S += 18<new_TY1

	new_TY1_mem0 = S.Task('new_TY1_mem0', length=1, delay_cost=1)
	new_TY1_mem0 += alt(ADD_mem)
	S += (t171*ADD[0]) < new_TY1_mem0*ADD_mem[0]
	S += (t171*ADD[1]) < new_TY1_mem0*ADD_mem[1]
	S += (t171*ADD[2]) < new_TY1_mem0*ADD_mem[2]
	S += (t171*ADD[3]) < new_TY1_mem0*ADD_mem[3]
	S += new_TY1_mem0 <= new_TY1

	new_TY1_mem1 = S.Task('new_TY1_mem1', length=1, delay_cost=1)
	new_TY1_mem1 += ADD_mem[3]
	S += 42 < new_TY1_mem1
	S += new_TY1_mem1 <= new_TY1

	new_TY1_w = S.Task('new_TY1_w', length=1, delay_cost=1)
	new_TY1_w += alt(INPUT_mem_w)
	S += new_TY1 <= new_TY1_w

	solvers.mip.solve(S,msg=1,kind='CPLEX',ratio_gap=1.01)

	solution = [['hoge']*len(S.solution()[1]) for i in range(len(S.solution()))]
	for i in range(len(S.solution())):
		for j in range(len(S.solution()[i])):
			solution[i][j]=str(S.solution()[i][j])
	print(solution)

	cycles = int(solution[-1][3])

	pic_file_name = "/mnt/rose/usr1/fukuda/pairing_automation_design2/bls12-381/scheduling/PDBL_mul1_add4/PDBL_2.png"
	if(S.solution() != []):
		plotters.matplotlib.plot(S,img_filename=pic_file_name, vertical_text=True, fig_size=(cycles*0.25+3, 5), show_task_labels=False)

	return solution
